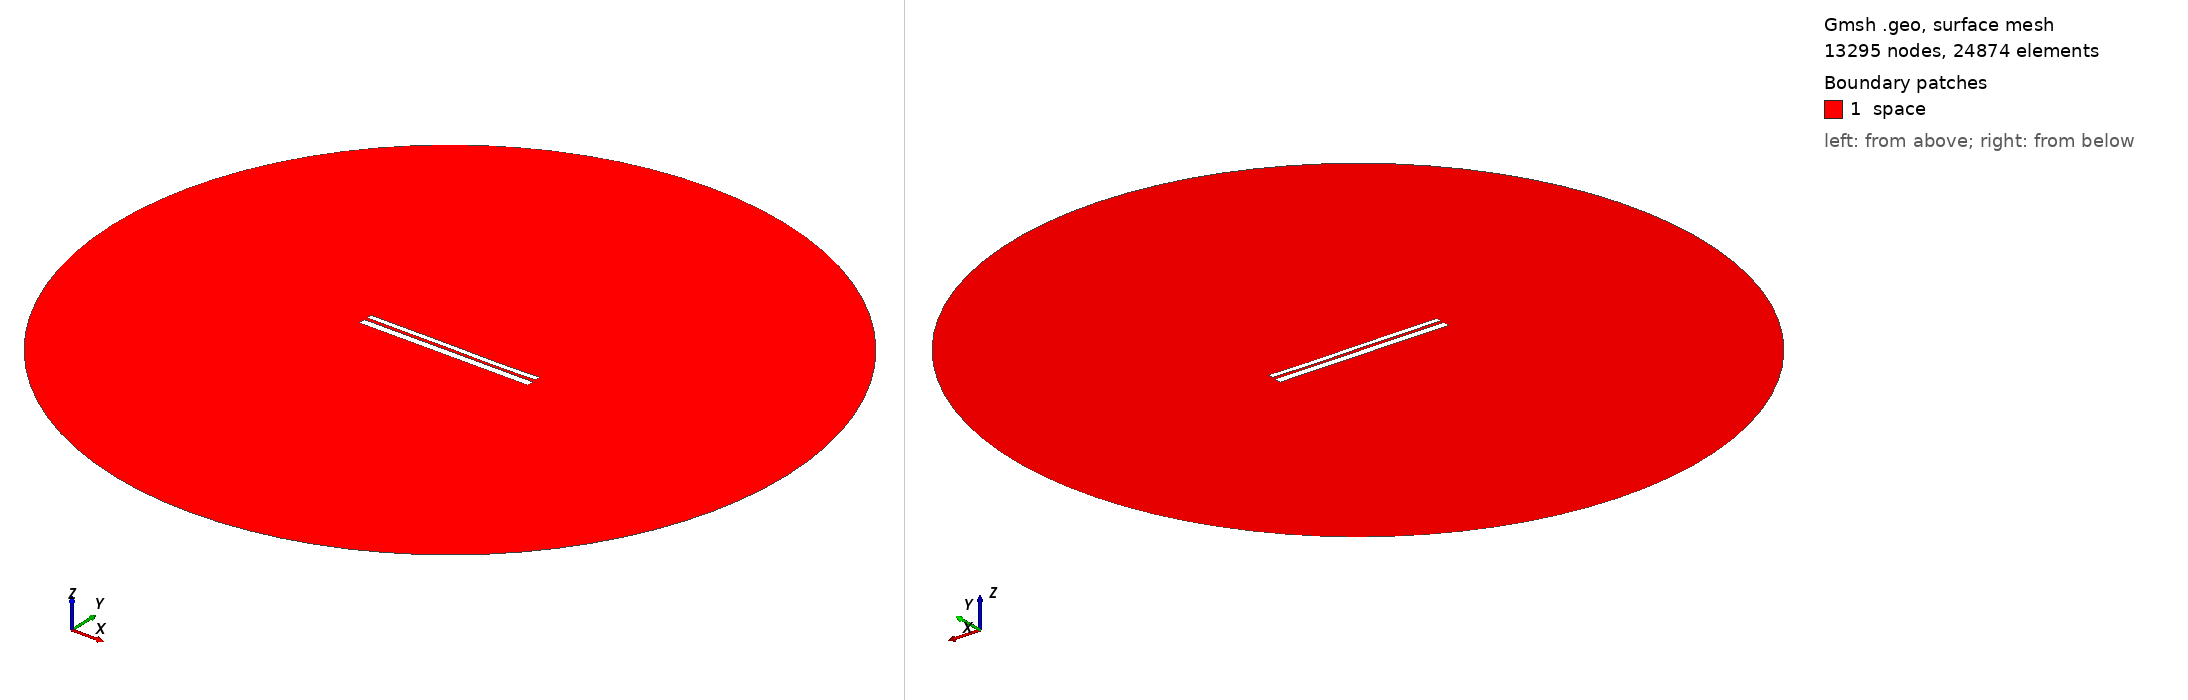

Gmsh geometry script, surface-meshed: 13295 nodes, 24874 surface elements. Boundary patches (legend numbers): 1 space. Left view from above one corner, right view from below the opposite corner. Legend entries are the model's physical surfaces. The drawing asked Gmsh for element sizes between 1% and 20% of the model's largest extent; the script's own settings can give other sizes.

=== 9417.geo (drawn) ===
//---------------------------------------
// Geometry kernel
//---------------------------------------

SetFactory("OpenCASCADE");



//---------------------------------------
// Parameters of the geometry
//---------------------------------------

// Overetch of the upper plate
overetch = 0.375;

// Distance between the plates
distance = 1.5;

// Discretization over the x axis (for the deformation)
nx = 50; 

// Length of the plate
L = 100 - overetch; 

// Number of modes
n = 4; 

// 1st mode coefficient
coeff(1) = -0.15;
beta(1) = 0.596864 * 3.1415926535 / L;

// 2nd mode coefficient
coeff(2) = -0.075;
beta(2) = 1.49418 * 3.1415926535 / L;

// 3rd mode coefficient
coeff(3) = 0.07499999999999998;
beta(3) = 2.50025 * 3.1415926535 / L;

// 4th mode coefficient
coeff(4) = -0.075;
beta(4) = 3.49999 * 3.1415926535 / L;



//---------------------------------------
// Upper plate (deformed rectangle)
//---------------------------------------

// Coordiantes of the upper plate
xmin = -50;
xmax = 50 - overetch;

// Height of the upper plate
yheight = 4 - 2 * overetch;

// Indexes of the points
UpperID[] = {};
LowerID[] = {};
LeftID[] = {};
RightID[] = {};

// Point index
p = 1;

// Horizontal edges
For i In {1:nx}
    x = xmin + (i-1)*(xmax - xmin)/(nx-1);

    y_bottom = distance / 2 + overetch;
    For j In {1:n}
        C = (Cosh(beta(j)*L) + Cos(beta(j)*L)) / (Sinh(beta(j)*L) + Sin(beta(j)*L));
        y_bottom  = y_bottom + coeff(j) * (Cosh(beta(j)*(x+50)) - Cos(beta(j)*(x+50)) - C * (Sinh(beta(j)*(x+50)) - Sin(beta(j)*(x+50))));
    EndFor

    y_top = y_bottom + yheight;

    Point(p) = {x, y_top, 0, 1.0};
    UpperID[i] = p;
    p = p + 1;

    Point(p) = {x, y_bottom, 0, 1.0};
    LowerID[i] = p;
    p = p + 1;
EndFor

// Create point lists
UpperPts[] = {}; LowerPts[] = {};
For i In {1:nx}
  UpperPts[] += {UpperID[i]};
  LowerPts[] += {LowerID[i]};
EndFor

// Build splines
Spline(1) = {UpperPts[]};
Spline(2) = {LowerPts[]};
Line(3) = {LowerPts[nx-1], UpperPts[nx-1]};
Line(4) = {LowerPts[0], UpperPts[0]};

// Build the plane surface
Curve Loop(1) = {2, 3, -1, -4};
Plane Surface(1) = {1};



//---------------------------------------
// Lower plate (rectangle)
//---------------------------------------

// Vertices
Point(1001) = {-50, -1, 0, 1.0};
Point(1002) = { 50, -1, 0, 1.0};
Point(1003) = { 50,  -5, 0, 1.0};
Point(1004) = {-50,  -5, 0, 1.0};

// Edges
Line(5) = {1001, 1002};
Line(6) = {1002, 1003};
Line(7) = {1003, 1004};
Line(8) = {1004, 1001};

// Plane surface
Line Loop(2) = {5, 6, 7, 8};
Plane Surface(2) = {2}; 



//---------------------------------------
// Outer (fictious) boundary
//---------------------------------------

// Points
Point(1005) = {0, 0, 0};       // Center
Point(1006) = {200, 0, 0};     // Start point
Point(1007) = {0, 200, 0};     // 90 degrees
Point(1008) = {-200, 0, 0};    // 180 degrees
Point(1009) = {0, -200, 0};    // 270 degrees

// Circle arcs (each needs start, center, end)
Circle(9) = {1006, 1005, 1007};
Circle(10) = {1007, 1005, 1008};
Circle(11) = {1008, 1005, 1009};
Circle(12) = {1009, 1005, 1006};

// Plane surface for the entire domain
Curve Loop(3) = {9, 10, 11, 12};
Surface(3) = {3};

// Subtract the plates from the whole domain to obtain the actual domain where we want to solve the equations
BooleanDifference{ Surface{3}; Delete; }{ Surface{1}; Surface{2}; Delete; }




//---------------------------------------
// Transfinite Lines/Curves
//---------------------------------------

// Set the number of points on the boundaries
r = 7;

// Plates
Transfinite Curve {1, 2} = 50*r Using Progression 1;
Transfinite Curve {3, 4} = 2*r Using Progression 1;
Transfinite Line {5, 7} = 50*r Using Progression 1;
Transfinite Line {6, 8} = 2*r Using Progression 1;

// Outer boundary
Transfinite Line {9, 10, 11, 12} = 20 Using Progression 1;



//---------------------------------------
// Physical groups
//---------------------------------------                

// Physical curves (boundaries)
Physical Line("force_segment", 10) = {2};
Physical Line("upper_plate", 11) = {1, 3, 4};
Physical Line("lower_plate", 12) = {5, 6, 7, 8};
Physical Line("boundary", 20) = {9, 10, 11, 12};

// Physical Surfaces
Physical Surface("space", 30) = {3};



//---------------------------------------
// 6. Generate the Mesh
//---------------------------------------

// 2D mesh generation
Mesh 2;
